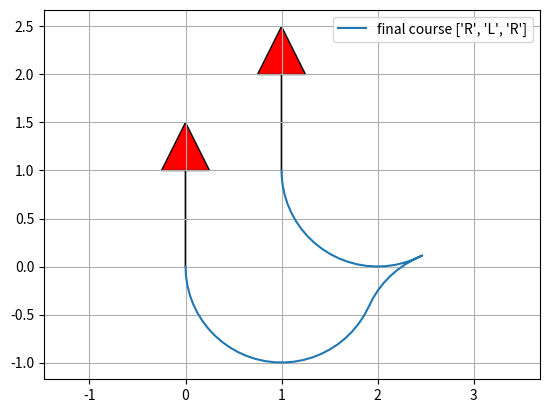

The matplotlib source for this figure:
"""

Reeds Shepp path planner sample code

author Atsushi Sakai(@Atsushi_twi)

"""
import math

import matplotlib.pyplot as plt
import numpy as np
import sys
import os

show_animation = True


class Path:

    def __init__(self):
        self.lengths = []
        self.ctypes = []
        self.L = 0.0
        self.x = []
        self.y = []
        self.yaw = []
        self.directions = []


def plot_arrow(x, y, yaw, length=1.0, width=0.5, fc="r", ec="k"):
    """
    Plot arrow
    """

    if not isinstance(x, float):
        for (ix, iy, iyaw) in zip(x, y, yaw):
            plot_arrow(ix, iy, iyaw)
    else:
        plt.arrow(x, y, length * math.cos(yaw), length * math.sin(yaw),
                  fc=fc, ec=ec, head_width=width, head_length=width)
        plt.plot(x, y)


def mod2pi(x):
    v = np.mod(x, 2.0 * math.pi)
    if v < -math.pi:
        v += 2.0 * math.pi
    else:
        if v > math.pi:
            v -= 2.0 * math.pi
    return v


def straight_left_straight(x, y, phi):
    phi = mod2pi(phi)
    if y > 0.0 and 0.0 < phi < math.pi * 0.99:
        xd = - y / math.tan(phi) + x
        t = xd - math.tan(phi / 2.0)
        u = phi
        v = math.sqrt((x - xd) ** 2 + y ** 2) - math.tan(phi / 2.0)
        return True, t, u, v
    elif y < 0.0 < phi < math.pi * 0.99:
        xd = - y / math.tan(phi) + x
        t = xd - math.tan(phi / 2.0)
        u = phi
        v = -math.sqrt((x - xd) ** 2 + y ** 2) - math.tan(phi / 2.0)
        return True, t, u, v

    return False, 0.0, 0.0, 0.0


def set_path(paths, lengths, ctypes):
    path = Path()
    path.ctypes = ctypes
    path.lengths = lengths

    # check same path exist
    for tpath in paths:
        typeissame = (tpath.ctypes == path.ctypes)
        if typeissame:
            if sum(tpath.lengths) - sum(path.lengths) <= 0.01:
                return paths  # not insert path

    path.L = sum([abs(i) for i in lengths])

    # Base.Test.@test path.L >= 0.01
    if path.L >= 0.01:
        paths.append(path)

    return paths


def straight_curve_straight(x, y, phi, paths):
    flag, t, u, v = straight_left_straight(x, y, phi)
    if flag:
        paths = set_path(paths, [t, u, v], ["S", "L", "S"])

    flag, t, u, v = straight_left_straight(x, -y, -phi)
    if flag:
        paths = set_path(paths, [t, u, v], ["S", "R", "S"])

    return paths


def polar(x, y):
    r = math.sqrt(x ** 2 + y ** 2)
    theta = math.atan2(y, x)
    return r, theta


def left_straight_left(x, y, phi):
    u, t = polar(x - math.sin(phi), y - 1.0 + math.cos(phi))
    if t >= 0.0:
        v = mod2pi(phi - t)
        if v >= 0.0:
            return True, t, u, v

    return False, 0.0, 0.0, 0.0


def left_right_left(x, y, phi):
    u1, t1 = polar(x - math.sin(phi), y - 1.0 + math.cos(phi))

    if u1 <= 4.0:
        u = -2.0 * math.asin(0.25 * u1)
        t = mod2pi(t1 + 0.5 * u + math.pi)
        v = mod2pi(phi - t + u)

        if t >= 0.0 >= u:
            return True, t, u, v

    return False, 0.0, 0.0, 0.0


def curve_curve_curve(x, y, phi, paths):
    flag, t, u, v = left_right_left(x, y, phi)
    if flag:
        paths = set_path(paths, [t, u, v], ["L", "R", "L"])

    flag, t, u, v = left_right_left(-x, y, -phi)
    if flag:
        paths = set_path(paths, [-t, -u, -v], ["L", "R", "L"])

    flag, t, u, v = left_right_left(x, -y, -phi)
    if flag:
        paths = set_path(paths, [t, u, v], ["R", "L", "R"])

    flag, t, u, v = left_right_left(-x, -y, phi)
    if flag:
        paths = set_path(paths, [-t, -u, -v], ["R", "L", "R"])

    # backwards
    xb = x * math.cos(phi) + y * math.sin(phi)
    yb = x * math.sin(phi) - y * math.cos(phi)

    flag, t, u, v = left_right_left(xb, yb, phi)
    if flag:
        paths = set_path(paths, [v, u, t], ["L", "R", "L"])

    flag, t, u, v = left_right_left(-xb, yb, -phi)
    if flag:
        paths = set_path(paths, [-v, -u, -t], ["L", "R", "L"])

    flag, t, u, v = left_right_left(xb, -yb, -phi)
    if flag:
        paths = set_path(paths, [v, u, t], ["R", "L", "R"])

    flag, t, u, v = left_right_left(-xb, -yb, phi)
    if flag:
        paths = set_path(paths, [-v, -u, -t], ["R", "L", "R"])

    return paths


def curve_straight_curve(x, y, phi, paths):
    flag, t, u, v = left_straight_left(x, y, phi)
    if flag:
        paths = set_path(paths, [t, u, v], ["L", "S", "L"])

    flag, t, u, v = left_straight_left(-x, y, -phi)
    if flag:
        paths = set_path(paths, [-t, -u, -v], ["L", "S", "L"])

    flag, t, u, v = left_straight_left(x, -y, -phi)
    if flag:
        paths = set_path(paths, [t, u, v], ["R", "S", "R"])

    flag, t, u, v = left_straight_left(-x, -y, phi)
    if flag:
        paths = set_path(paths, [-t, -u, -v], ["R", "S", "R"])

    flag, t, u, v = left_straight_right(x, y, phi)
    if flag:
        paths = set_path(paths, [t, u, v], ["L", "S", "R"])

    flag, t, u, v = left_straight_right(-x, y, -phi)
    if flag:
        paths = set_path(paths, [-t, -u, -v], ["L", "S", "R"])

    flag, t, u, v = left_straight_right(x, -y, -phi)
    if flag:
        paths = set_path(paths, [t, u, v], ["R", "S", "L"])

    flag, t, u, v = left_straight_right(-x, -y, phi)
    if flag:
        paths = set_path(paths, [-t, -u, -v], ["R", "S", "L"])

    return paths


def left_straight_right(x, y, phi):
    u1, t1 = polar(x + math.sin(phi), y - 1.0 - math.cos(phi))
    u1 = u1 ** 2
    if u1 >= 4.0:
        u = math.sqrt(u1 - 4.0)
        theta = math.atan2(2.0, u)
        t = mod2pi(t1 + theta)
        v = mod2pi(t - phi)

        if t >= 0.0 and v >= 0.0:
            return True, t, u, v

    return False, 0.0, 0.0, 0.0


def generate_path(q0, q1, max_curvature):
    dx = q1[0] - q0[0]
    dy = q1[1] - q0[1]
    dth = q1[2] - q0[2]
    c = math.cos(q0[2])
    s = math.sin(q0[2])
    x = (c * dx + s * dy) * max_curvature
    y = (-s * dx + c * dy) * max_curvature

    paths = []
    paths = straight_curve_straight(x, y, dth, paths)
    paths = curve_straight_curve(x, y, dth, paths)
    paths = curve_curve_curve(x, y, dth, paths)

    return paths


def interpolate(ind, length, mode, max_curvature, origin_x, origin_y, origin_yaw, path_x, path_y, path_yaw, directions):
    if mode == "S":
        path_x[ind] = origin_x + length / max_curvature * math.cos(origin_yaw)
        path_y[ind] = origin_y + length / max_curvature * math.sin(origin_yaw)
        path_yaw[ind] = origin_yaw
    else:  # curve
        ldx = math.sin(length) / max_curvature
        ldy = 0.0
        if mode == "L":  # left turn
            ldy = (1.0 - math.cos(length)) / max_curvature
        elif mode == "R":  # right turn
            ldy = (1.0 - math.cos(length)) / -max_curvature
        gdx = math.cos(-origin_yaw) * ldx + math.sin(-origin_yaw) * ldy
        gdy = -math.sin(-origin_yaw) * ldx + math.cos(-origin_yaw) * ldy
        path_x[ind] = origin_x + gdx
        path_y[ind] = origin_y + gdy

    if mode == "L":  # left turn
        path_yaw[ind] = origin_yaw + length
    elif mode == "R":  # right turn
        path_yaw[ind] = origin_yaw - length

    if length > 0.0:
        directions[ind] = 1
    else:
        directions[ind] = -1

    return path_x, path_y, path_yaw, directions


def generate_local_course(total_length, lengths, mode, max_curvature, step_size):
    n_point = math.trunc(total_length / step_size) + len(lengths) + 4

    px = [0.0 for _ in range(n_point)]
    py = [0.0 for _ in range(n_point)]
    pyaw = [0.0 for _ in range(n_point)]
    directions = [0.0 for _ in range(n_point)]
    ind = 1

    if lengths[0] > 0.0:
        directions[0] = 1
    else:
        directions[0] = -1

    ll = 0.0

    for (m, l, i) in zip(mode, lengths, range(len(mode))):
        if l > 0.0:
            d = step_size
        else:
            d = -step_size

        # set origin state
        ox, oy, oyaw = px[ind], py[ind], pyaw[ind]

        ind -= 1
        if i >= 1 and (lengths[i - 1] * lengths[i]) > 0:
            pd = - d - ll
        else:
            pd = d - ll

        while abs(pd) <= abs(l):
            ind += 1
            px, py, pyaw, directions = interpolate(
                ind, pd, m, max_curvature, ox, oy, oyaw, px, py, pyaw, directions)
            pd += d

        ll = l - pd - d  # calc remain length

        ind += 1
        px, py, pyaw, directions = interpolate(
            ind, l, m, max_curvature, ox, oy, oyaw, px, py, pyaw, directions)

    # remove unused data
    while px[-1] == 0.0:
        px.pop()
        py.pop()
        pyaw.pop()
        directions.pop()

    return px, py, pyaw, directions


def pi_2_pi(angle):
    return (angle + math.pi) % (2 * math.pi) - math.pi


def calc_paths(sx, sy, syaw, gx, gy, gyaw, maxc, step_size):
    q0 = [sx, sy, syaw]
    q1 = [gx, gy, gyaw]

    paths = generate_path(q0, q1, maxc)
    for path in paths:
        x, y, yaw, directions = generate_local_course(
            path.L, path.lengths, path.ctypes, maxc, step_size * maxc)

        # convert global coordinate
        path.x = [math.cos(-q0[2]) * ix + math.sin(-q0[2])
                  * iy + q0[0] for (ix, iy) in zip(x, y)]
        path.y = [-math.sin(-q0[2]) * ix + math.cos(-q0[2])
                  * iy + q0[1] for (ix, iy) in zip(x, y)]
        path.yaw = [pi_2_pi(iyaw + q0[2]) for iyaw in yaw]
        path.directions = directions
        path.lengths = [length / maxc for length in path.lengths]
        path.L = path.L / maxc

    return paths

def calc_limited_paths(sx, sy, syaw, gx, gy, gyaw, maxc, step_size=0.1):
    q0 = [sx, sy, syaw]
    q1 = [gx, gy, gyaw]

    path_params = [(-0.1, 'S', 1), (-0.1, 'L', 1), (-0.1, 'R', 1), (0.1, 'S', 1), (0.1, 'L', 1), (0.1, 'R', 1)]
    paths = []

    for l, m, c in path_params:
        l = l * 10
        path = Path()
        x, y, yaw, directions = generate_local_course(abs(l * c), [l * c], [m], c, c * step_size)
        # convert global coordinate
        path.x = [math.cos(-q0[2]) * ix + math.sin(-q0[2])
                  * iy + q0[0] for (ix, iy) in zip(x, y)]
        path.y = [-math.sin(-q0[2]) * ix + math.cos(-q0[2])
                  * iy + q0[1] for (ix, iy) in zip(x, y)]
        path.yaw = [pi_2_pi(iyaw + q0[2]) for iyaw in yaw]
        path.directions = directions
        path.lengths = [length / maxc for length in path.lengths]
        path.L = path.L / maxc
        path.m = m
        paths.append(path)

    for l1, m1, c1 in path_params:
        for l2, m2, c2 in path_params:
            l = l * 10
            path = Path()
            x, y, yaw, directions = generate_local_course(abs(l1 * c1) + abs(l2 * c1), [l1 * c1, l2 * c1], [m1, m2], c1, c1 * step_size)
            # convert global coordinate
            path.x = [math.cos(-q0[2]) * ix + math.sin(-q0[2])
                      * iy + q0[0] for (ix, iy) in zip(x, y)]
            path.y = [-math.sin(-q0[2]) * ix + math.cos(-q0[2])
                      * iy + q0[1] for (ix, iy) in zip(x, y)]
            path.yaw = [pi_2_pi(iyaw + q0[2]) for iyaw in yaw]
            path.directions = directions
            path.lengths = [length / maxc for length in path.lengths]
            path.L = path.L / maxc
            path.m = m
            paths.append(path)
    return paths

def limited_path_planning(sx, sy, syaw, gx, gy, gyaw, maxc, step_size=0.01):
    paths = calc_limited_paths(sx, sy, syaw, gx, gy, gyaw, maxc, step_size)
    if not paths:
        return None, None, None, None, None

    minD = float("Inf")
    best_path = None

    for path in paths:
        x_diff = abs(path.x[-1] - gx)
        y_diff = abs(path.y[-1] - gy)
        yaw_diff = abs(mod2pi(path.yaw[-1]) - mod2pi(gyaw))
        if yaw_diff > math.pi:
            yaw_diff = (2 * math.pi) - yaw_diff
        newD = math.sqrt((x_diff ** 2) + (y_diff ** 2))
        newD += yaw_diff * .1
        if newD < minD:
            minD = newD
            best_path = path

    return best_path.x, best_path.y, best_path.yaw, best_path.ctypes, best_path.lengths


def reeds_shepp_path_planning(sx, sy, syaw,
                              gx, gy, gyaw, maxc, step_size=0.01):
    paths = calc_paths(sx, sy, syaw, gx, gy, gyaw, maxc, step_size)

    if not paths:
        return None, None, None, None, None

    minL = float("Inf")
    best_path_index = -1
    for i, _ in enumerate(paths):
        if paths[i].L <= minL:
            minL = paths[i].L
            best_path_index = i

    bpath = paths[best_path_index]

    return bpath.x, bpath.y, bpath.yaw, bpath.ctypes, bpath.lengths


def main():
    print("Reeds Shepp path planner sample start!!")

    start_x = -0.0  # [m]
    start_y = -0.0  # [m]
    start_yaw = np.deg2rad(90)  # [rad]

    end_x = 1.0  # [m]
    end_y = 1.0  # [m]
    end_yaw = np.deg2rad(90.0)  # [rad]

    curvature = 1.0
    step_size = 0.1

    px, py, pyaw, mode, clen = reeds_shepp_path_planning(
        start_x, start_y, start_yaw, end_x, end_y, end_yaw, curvature, step_size)

    #px, py, pyaw, directions = generate_local_course(1.0, [-1.0], ['L'], 1.0, 0.1)


    if show_animation:  # pragma: no cover
        plt.cla()
        plt.plot(px, py, label="final course " + str(mode))

        # plotting
        plot_arrow(start_x, start_y, start_yaw)
        plot_arrow(end_x, end_y, end_yaw)

        plt.legend()
        plt.grid(True)
        plt.axis("equal")
        plt.show()

    if not px:
        assert False, "No path"


if __name__ == '__main__':
    main()
